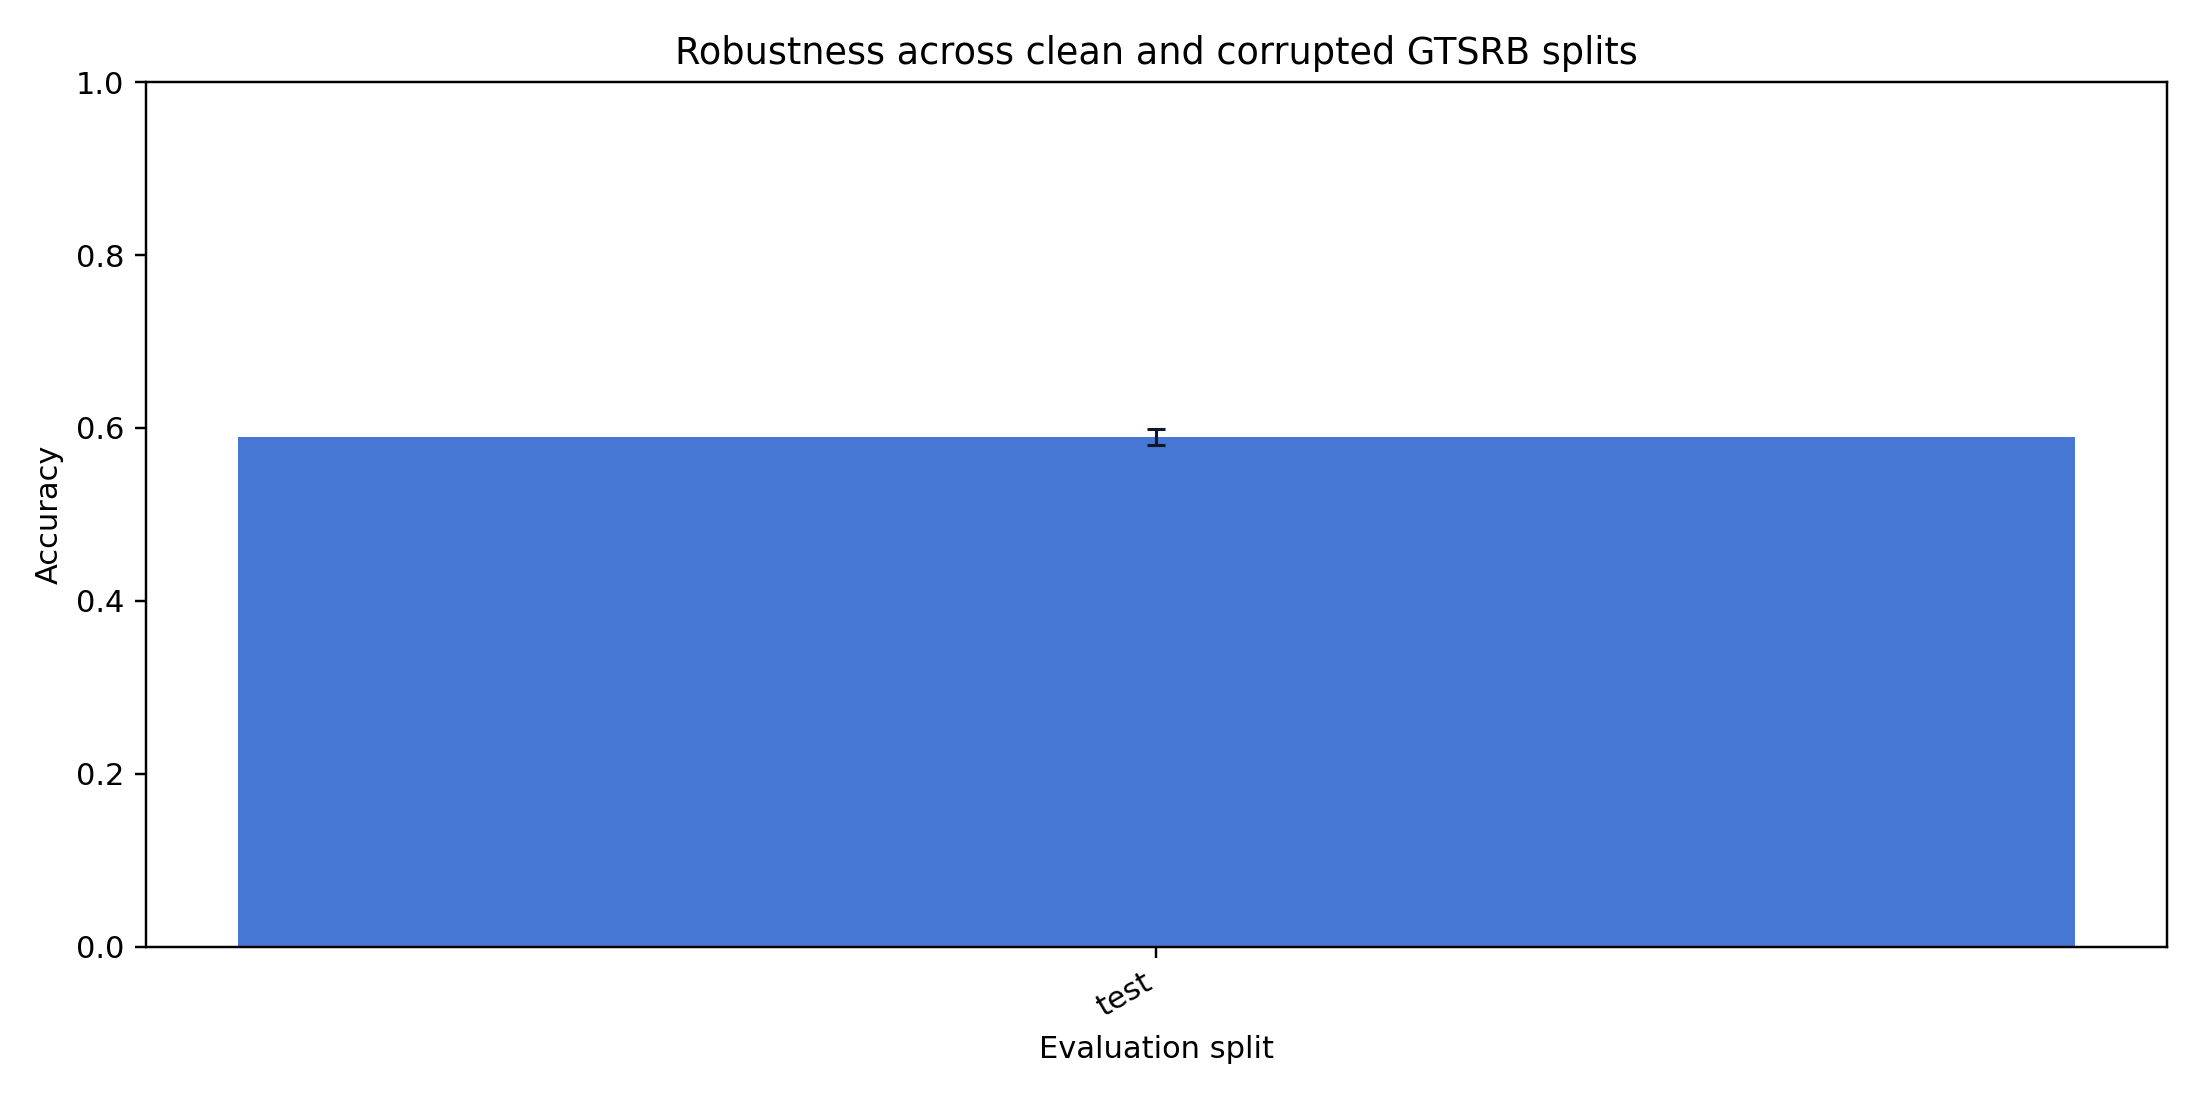

Source data for this figure (header and first rows):
split, source, accuracy, accuracy_ci_low, accuracy_ci_high, macro_f1
test, clean, 0.5899, 0.5807, 0.5985, 0.3926
